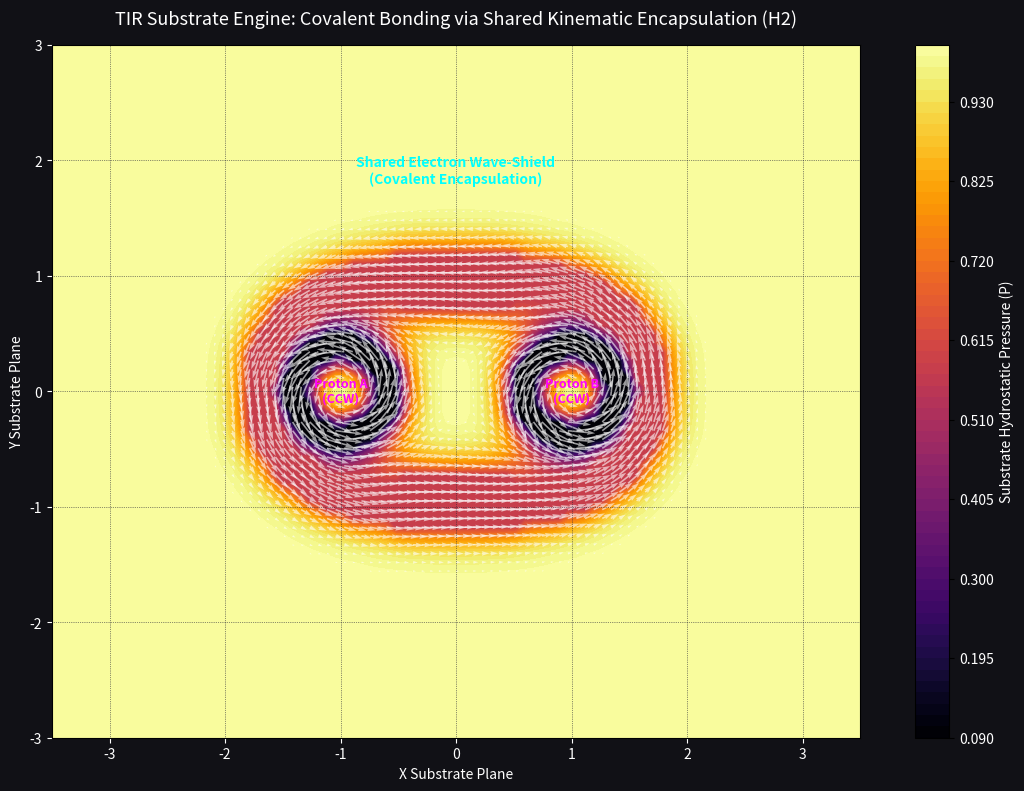

Write the Python code that produced this figure.
import numpy as np
import matplotlib.pyplot as plt

class CovalentSubstrateFabric:
    def __init__(self, x_bounds=(-3.5, 3.5), y_bounds=(-3.0, 3.0), resolution=85, c=1.0):
        self.res_x = resolution + 15  # Slightly wider for the diatomic shape
        self.res_y = resolution
        self.c = float(c)
        self.x = np.linspace(x_bounds[0], x_bounds[1], self.res_x)
        self.y = np.linspace(y_bounds[0], y_bounds[1], self.res_y)
        self.X, self.Y = np.meshgrid(self.x, self.y)
        
        self.VX = np.zeros_like(self.X)
        self.VY = np.zeros_like(self.Y)
        self.core_mask = np.zeros_like(self.X, dtype=bool)

    def embed_proton(self, cx, cy, radius=0.4, spin_v=0.95):
        """ Inject a high-torque CCW proton anchor """
        dx = self.X - cx
        dy = self.Y - cy
        r = np.sqrt(dx**2 + dy**2)
        
        mask = np.abs(r - radius) < 0.12
        self.core_mask[mask] = True
        
        angle = np.arctan2(dy, dx)
        self.VX[mask] = -spin_v * np.sin(angle)[mask]
        self.VY[mask] = spin_v * np.cos(angle)[mask]

    def embed_covalent_shield(self, focus1_x, focus2_x, cy=0.0, major_axis=2.8, minor_axis=1.4, spin_v=0.65):
        """ 
        Embed an encapsulating electron track stretched around both protons.
        Modeled as a Cassini oval / Stadium geometry.
        """
        # Distance to focal points
        d1 = np.sqrt((self.X - focus1_x)**2 + (self.Y - cy)**2)
        d2 = np.sqrt((self.X - focus2_x)**2 + (self.Y - cy)**2)
        
        # Product of distances creates the continuous peanut/stadium shape
        product_dist = d1 * d2
        target_iso = (major_axis/2)**2
        
        mask = np.abs(product_dist - target_iso) < 0.5  # Boundary thickness
        self.core_mask[mask] = True
        
        # The vector flow must follow the contour of the stadium (CCW globally)
        # We calculate the perpendicular gradient of the Cassini field
        grad_y, grad_x = np.gradient(product_dist)
        
        # Normalize the flow track
        grad_mag = np.sqrt(grad_x**2 + grad_y**2) + 1e-9
        
        # Steer fluid CCW along the boundary
        self.VX[mask] = -spin_v * (grad_y[mask] / grad_mag[mask])
        self.VY[mask] = spin_v * (grad_x[mask] / grad_mag[mask])

    def step_momentum_diffusion(self, passes=60, alpha=0.35):
        """ Allow the space fabric to sort the velocities and find the lowest impedance state """
        for _ in range(passes):
            next_vx = self.VX.copy()
            next_vy = self.VY.copy()
            
            for i in range(1, self.res_y - 1):
                for j in range(1, self.res_x - 1):
                    if self.core_mask[i, j]:
                        continue 
                        
                    avg_vx = (self.VX[i+1, j] + self.VX[i-1, j] + self.VX[i, j+1] + self.VX[i, j-1]) * 0.25
                    avg_vy = (self.VY[i+1, j] + self.VY[i-1, j] + self.VY[i, j+1] + self.VY[i, j-1]) * 0.25
                    
                    next_vx[i, j] = (1.0 - alpha) * self.VX[i, j] + alpha * avg_vx
                    next_vy[i, j] = (1.0 - alpha) * self.VY[i, j] + alpha * avg_vy
            
            v_mags = np.sqrt(next_vx**2 + next_vy**2)
            clamp = v_mags > self.c
            if np.any(clamp):
                next_vx[clamp] = (next_vx[clamp] / v_mags[clamp]) * self.c
                next_vy[clamp] = (next_vy[clamp] / v_mags[clamp]) * self.c
                
            self.VX, self.VY = next_vx, next_vy

    def get_pressure_field(self):
        return 1.0 - (self.VX**2 + self.VY**2)


# --- EXECUTE ---
if __name__ == "__main__":
    space = CovalentSubstrateFabric(resolution=80)
    
    # 1. Place the two isolated Proton Anchors
    space.embed_proton(cx=-1.0, cy=0.0)
    space.embed_proton(cx=1.0, cy=0.0)
    
    # 2. Stretch the shared Electron wave-shield around both
    space.embed_covalent_shield(focus1_x=-1.0, focus2_x=1.0)
    
    print("Executing Figure-8 Substrate Entrainment...")
    space.step_momentum_diffusion(passes=70, alpha=0.38)
    
    P = space.get_pressure_field()
    
    # --- RENDER ---
    plt.figure(figsize=(14, 9), facecolor='#111116')
    ax = plt.gca()
    ax.set_facecolor('#111116')
    
    contour = plt.contourf(space.X, space.Y, P, levels=85, cmap='inferno')
    cbar = plt.colorbar(contour, label='Substrate Hydrostatic Pressure (P)')
    cbar.ax.yaxis.label.set_color('white'); cbar.ax.tick_params(labelcolor='white')
    
    # Render the vector flow paths showing the shared slipstream
    mask = (space.VX**2 + space.VY**2) > 0.005
    plt.quiver(space.X[mask], space.Y[mask], space.VX[mask], space.VY[mask],
               color='white', alpha=0.6, scale=28, width=0.002)
    
    plt.text(-1.0, 0.0, "Proton A\n(CCW)", color='magenta', fontsize=9, ha='center', va='center', fontweight='bold')
    plt.text(1.0, 0.0, "Proton B\n(CCW)", color='magenta', fontsize=9, ha='center', va='center', fontweight='bold')
    plt.text(0.0, 1.8, "Shared Electron Wave-Shield\n(Covalent Encapsulation)", color='cyan', fontsize=10, ha='center', fontweight='bold')
    
    plt.title("TIR Substrate Engine: Covalent Bonding via Shared Kinematic Encapsulation (H2)", color='white', fontsize=13, pad=15)
    plt.xlabel("X Substrate Plane", color='white'); plt.ylabel("Y Substrate Plane", color='white')
    ax.tick_params(colors='white'); ax.set_aspect('equal')
    plt.grid(color='#222233', linestyle=':', linewidth=0.5)
    plt.show()
